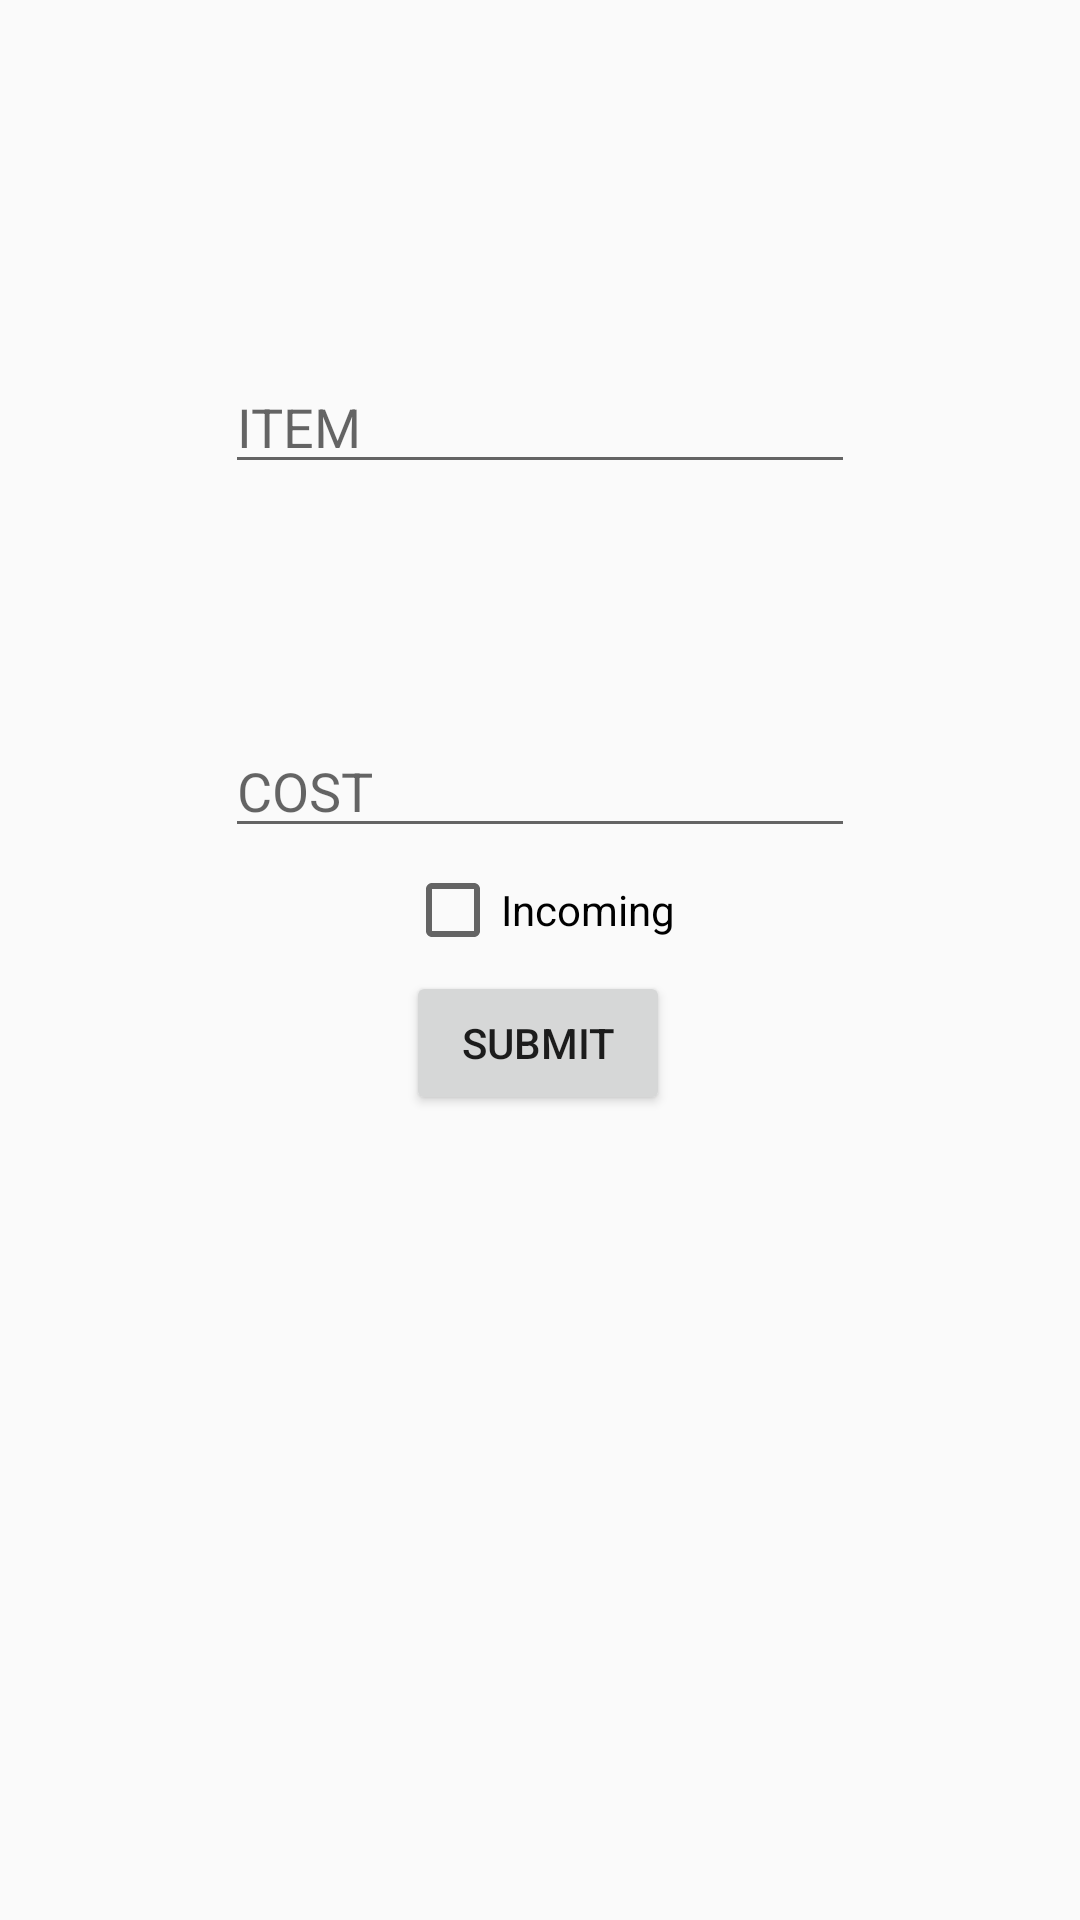

Write the Android layout XML for this screen, with the resource values it uses.
<!-- AndroidManifest.xml: application theme Theme.HisabKitab -->
<!-- res/layout/activity_update.xml -->
<?xml version="1.0" encoding="utf-8"?>
<android.support.constraint.ConstraintLayout xmlns:android="http://schemas.android.com/apk/res/android"
    xmlns:app="http://schemas.android.com/apk/res-auto"
    xmlns:tools="http://schemas.android.com/tools"
    android:layout_width="match_parent"
    android:layout_height="match_parent"
    tools:context=".AddNew">

    <EditText
        android:id="@+id/item1"
        android:layout_width="wrap_content"
        android:layout_height="wrap_content"
        android:layout_marginTop="120dp"
        android:ems="10"
        android:hint="ITEM"
        android:inputType="textPersonName"
        app:layout_constraintEnd_toEndOf="parent"
        app:layout_constraintHorizontal_bias="0.5"
        app:layout_constraintStart_toStartOf="parent"
        app:layout_constraintTop_toTopOf="parent" />

    <EditText
        android:id="@+id/cost1"
        android:layout_width="wrap_content"
        android:layout_height="wrap_content"
        android:layout_marginTop="80dp"
        android:ems="10"
        android:hint="COST"
        android:inputType="numberSigned"
        app:layout_constraintEnd_toEndOf="parent"
        app:layout_constraintHorizontal_bias="0.5"
        app:layout_constraintStart_toStartOf="parent"
        app:layout_constraintTop_toBottomOf="@+id/item1" />

    <Button
        android:id="@+id/update1"
        android:layout_width="wrap_content"
        android:layout_height="wrap_content"
        android:text="SUBMIT"
        app:layout_constraintBottom_toBottomOf="parent"
        app:layout_constraintEnd_toEndOf="parent"
        app:layout_constraintHorizontal_bias="0.498"
        app:layout_constraintStart_toStartOf="parent"
        app:layout_constraintTop_toTopOf="parent"
        app:layout_constraintVertical_bias="0.547" />

    <CheckBox
        android:id="@+id/checkBox2"
        android:layout_width="wrap_content"
        android:layout_height="wrap_content"
        android:text="Incoming"
        app:layout_constraintBottom_toTopOf="@+id/update1"
        app:layout_constraintEnd_toEndOf="parent"
        app:layout_constraintHorizontal_bias="0.5"
        app:layout_constraintStart_toStartOf="parent"
        app:layout_constraintTop_toBottomOf="@+id/cost1" />

</android.support.constraint.ConstraintLayout>
<!-- resources referenced by this layout -->
<resources>
  <style name="Theme.HisabKitab" parent="Theme.AppCompat.Light.DarkActionBar">
          
          <item name="colorPrimary">@color/purple_500</item>
          <item name="colorPrimaryDark">@color/purple_700</item>
          <item name="colorAccent">@color/teal_200</item>
          
      </style>
  <!-- not gathered from this repository: default colours our renderer supplied (Android Studio template values) -->
  <color name="purple_500">#FF6200EE</color>
  <color name="purple_700">#FF3700B3</color>
  <color name="teal_200">#FF03DAC5</color>
</resources>
